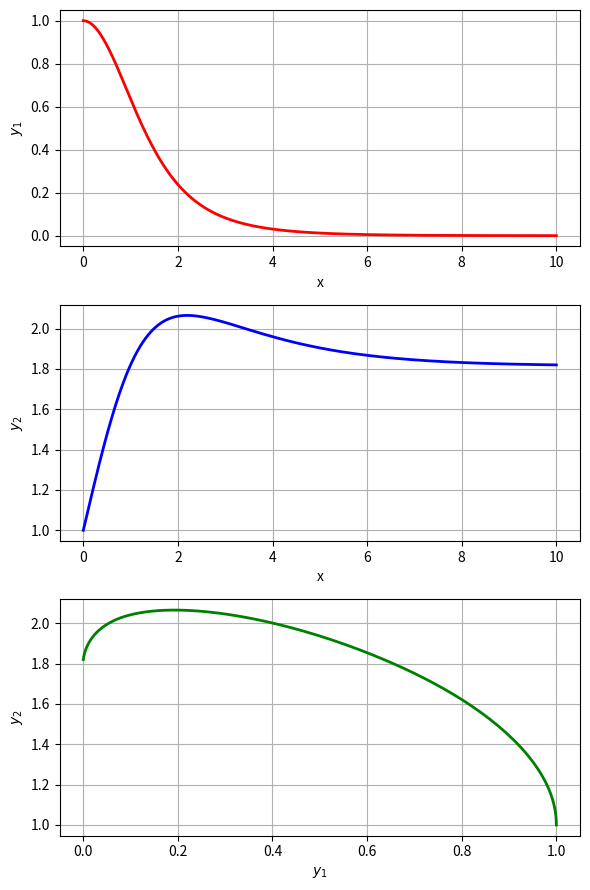

Write Python code to recreate this figure.
#L_06_14.py
#DGL-System mt zwei Differenzialgleichungen
import numpy as np
import matplotlib.pyplot as plt
from scipy.integrate import solve_ivp
xmax=10
a=1
b=1
c=1
d=0.1
#DGL-System
def dgl(x,ya):
    y1,y2=ya
    dy1_dx=a*y1-b*y1*y2
    dy2_dx=c*y1-d*y1*y2*x**2
    return [dy1_dx,dy2_dx]
#Anfangswerte
y0 = [1,1]
xi=[0,xmax]
x = np.linspace(0, xmax, 500)
z=solve_ivp(dgl,xi,y0,dense_output=True)
y1,y2= z.sol(x)
fig,ax=plt.subplots(3,1,figsize=(6,9))
#y1
ax[0].plot(x, y1,'r',lw=2)
ax[0].set_xlabel("x")
ax[0].set_ylabel("$y_1$")
ax[0].grid(True)
y2
ax[1].plot(x, y2,'b',lw=2)
ax[1].set_xlabel("x")
ax[1].set_ylabel("$y_2$")
ax[1].grid(True)
#Bahnkurve
ax[2].plot(y1, y2,'g',lw=2)
ax[2].set_xlabel("$y_1$")
ax[2].set_ylabel("$y_2$")
ax[2].grid(True)
fig.tight_layout()
plt.show()



